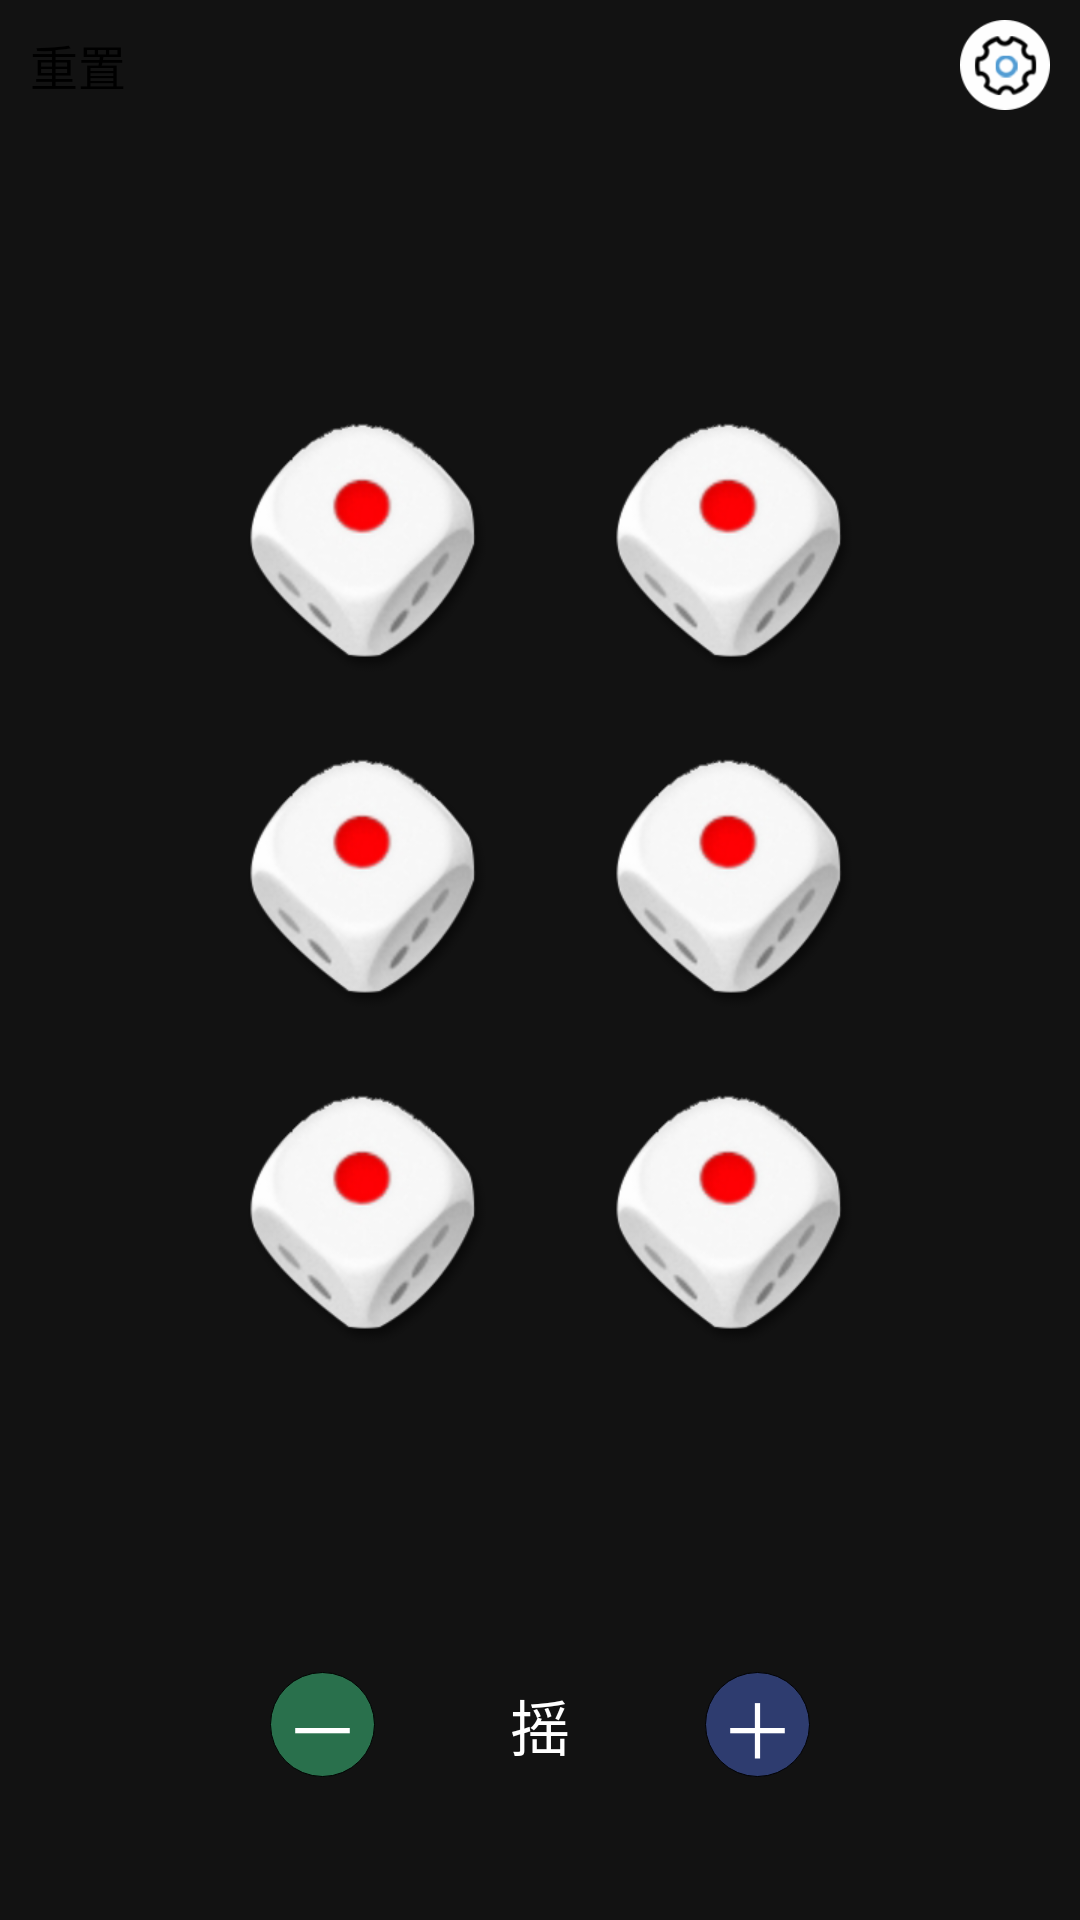

Write the Android layout XML for this screen, with the resource values it uses.
<!-- AndroidManifest.xml: application theme AppTheme.NoActionBar -->
<!-- res/layout/fragment_dice.xml -->
<?xml version="1.0" encoding="utf-8"?>
<LinearLayout xmlns:android="http://schemas.android.com/apk/res/android"
    xmlns:tools="http://schemas.android.com/tools"
    android:layout_width="match_parent"
    android:layout_height="match_parent"
    android:orientation="vertical"
    tools:context=".ui.dice.DiceFragment">

    <FrameLayout
        android:layout_width="match_parent"
        android:layout_height="wrap_content"
        android:paddingTop="5dp">

        <TextView
            android:id="@+id/reset_button"
            android:layout_width="wrap_content"
            android:layout_height="wrap_content"
            android:layout_marginLeft="10dp"
            android:layout_gravity="left|center"
            android:textColor="@color/black"
            android:textSize="16dp"
            android:text="重置"/>

        <TextView
            android:id="@+id/dice_count_view"
            android:layout_width="wrap_content"
            android:layout_height="wrap_content"
            android:layout_gravity="center"
            android:textSize="25dp"
            android:textColor="@color/black"
            android:textStyle="bold"/>

        <ImageView
            android:id="@+id/settings_button"
            android:layout_width="30dp"
            android:layout_height="30dp"
            android:layout_gravity="right|center"
            android:layout_marginRight="10dp"
            android:background="@mipmap/setting_icon" />

    </FrameLayout>

    <LinearLayout
        android:layout_width="match_parent"
        android:layout_height="0dp"
        android:layout_weight="1"
        android:gravity="center"
        android:orientation="vertical">


        <LinearLayout
            android:layout_width="match_parent"
            android:layout_height="wrap_content"
            android:layout_gravity="center"
            android:gravity="center">


            <ImageButton
                android:id="@+id/dice_1_view"
                android:layout_width="wrap_content"
                android:layout_height="wrap_content"
                android:layout_gravity="center"
                android:background="@mipmap/box_1"/>


            <ImageButton
                android:id="@+id/dice_2_view"
                android:layout_width="wrap_content"
                android:layout_height="wrap_content"
                android:layout_gravity="center"
                android:layout_marginLeft="30dp"
                android:background="@mipmap/box_1"/>
        </LinearLayout>

        <LinearLayout
            android:layout_width="match_parent"
            android:layout_height="wrap_content"
            android:layout_marginTop="20dp"
            android:gravity="center">

            <ImageButton
                android:id="@+id/dice_3_view"
                android:layout_width="wrap_content"
                android:layout_height="wrap_content"
                android:layout_gravity="center"
                android:background="@mipmap/box_1"/>

            <ImageButton
                android:id="@+id/dice_4_view"
                android:layout_width="wrap_content"
                android:layout_height="wrap_content"
                android:layout_gravity="center"
                android:layout_marginLeft="30dp"
                android:background="@mipmap/box_1"/>
        </LinearLayout>
        <LinearLayout
            android:layout_width="match_parent"
            android:layout_height="wrap_content"
            android:layout_marginTop="20dp"
            android:gravity="center">

            <ImageButton
                android:id="@+id/dice_5_view"
                android:layout_width="wrap_content"
                android:layout_height="wrap_content"
                android:layout_gravity="center"
                android:background="@mipmap/box_1"/>

            <ImageButton
                android:id="@+id/dice_6_view"
                android:layout_width="wrap_content"
                android:layout_height="wrap_content"
                android:layout_gravity="center"
                android:layout_marginLeft="30dp"
                android:background="@mipmap/box_1"/>
        </LinearLayout>
    </LinearLayout>

    <LinearLayout
        android:layout_width="match_parent"
        android:layout_height="wrap_content"
        android:layout_marginBottom="40dp"
        android:gravity="center">

        <TextView
            android:id="@+id/remove_dice_view"
            android:layout_width="35dp"
            android:layout_height="35dp"
            android:gravity="center"
            android:layout_gravity="center"
            android:text="－"
            android:textColor="@color/white"
            android:textSize="25dp"
            android:background="@drawable/click_solid_bg_3"/>

        <TextView
            android:id="@+id/start_button"
            android:layout_width="50dp"
            android:layout_height="50dp"
            android:layout_gravity="center"
            android:gravity="center"
            android:layout_marginLeft="30dp"
            android:layout_marginRight="30dp"
            android:text="摇"
            android:textColor="@color/white"
            android:textSize="20dp"
            android:background="@drawable/click_solid_bg_1"/>

        <TextView
            android:id="@+id/add_dice_view"
            android:layout_width="35dp"
            android:layout_height="35dp"
            android:gravity="center"
            android:layout_gravity="center"
            android:text="＋"
            android:textColor="@color/white"
            android:textSize="25dp"
            android:background="@drawable/click_solid_bg_2"/>
    </LinearLayout>

</LinearLayout>
<!-- resources referenced by this layout -->
<resources>
  <color name="black">#FF000000</color>
  <color name="white">#FFFFFFFF</color>
  <!-- drawable click_solid_bg_2 (drawable) -->
  <?xml version="1.0" encoding="utf-8"?>
  <selector xmlns:android="http://schemas.android.com/apk/res/android"
      android:shape="rectangle">
      <item android:state_pressed="true">
          <shape android:shape="oval">
  
              <solid android:color="@color/button_color_1" />
              <stroke android:color="@color/black"
                  android:width="1px"/>
          </shape>
      </item>
      <item android:state_pressed="false">
          <shape android:shape="oval">
  
              <solid android:color="@color/button_color_1" />
              <stroke android:color="@color/black"
                  android:width="1px"/>
          </shape>
      </item>
  
  </selector>
  <!-- drawable click_solid_bg_3 (drawable) -->
  <?xml version="1.0" encoding="utf-8"?>
  <selector xmlns:android="http://schemas.android.com/apk/res/android"
      android:shape="rectangle">
      <item android:state_pressed="true">
          <shape android:shape="oval">
  
              <solid android:color="@color/button_color_2" />
              <stroke android:color="@color/black"
                  android:width="1px"/>
          </shape>
      </item>
      <item android:state_pressed="false">
          <shape android:shape="oval">
  
              <solid android:color="@color/button_color_2" />
              <stroke android:color="@color/black"
                  android:width="1px"/>
          </shape>
      </item>
  
  </selector>
  <!-- mipmap box_1: png bitmap (mipmap-xhdpi, 19537 bytes) -->
  <!-- mipmap setting_icon: png bitmap (mipmap-xhdpi, 5380 bytes) -->
  <style name="AppTheme.NoActionBar" parent="AppTheme">
          <item name="windowActionBar">false</item>
          <item name="windowNoTitle">true</item>
      </style>
  <color name="button_color_1">#884863c1</color>
  <color name="button_color_2">#883fc380</color>
  <style name="AppTheme" parent="Theme.MaterialComponents">
          
          <item name="colorPrimary">@color/colorPrimary</item>
          <item name="colorPrimaryDark">@color/colorPrimaryDark</item>
          <item name="colorAccent">@color/colorAccent</item>
      </style>
  <color name="colorPrimary">#ffffff</color>
  <color name="colorPrimaryDark">#e9e9e9</color>
  <color name="colorAccent">#000000</color>
</resources>
